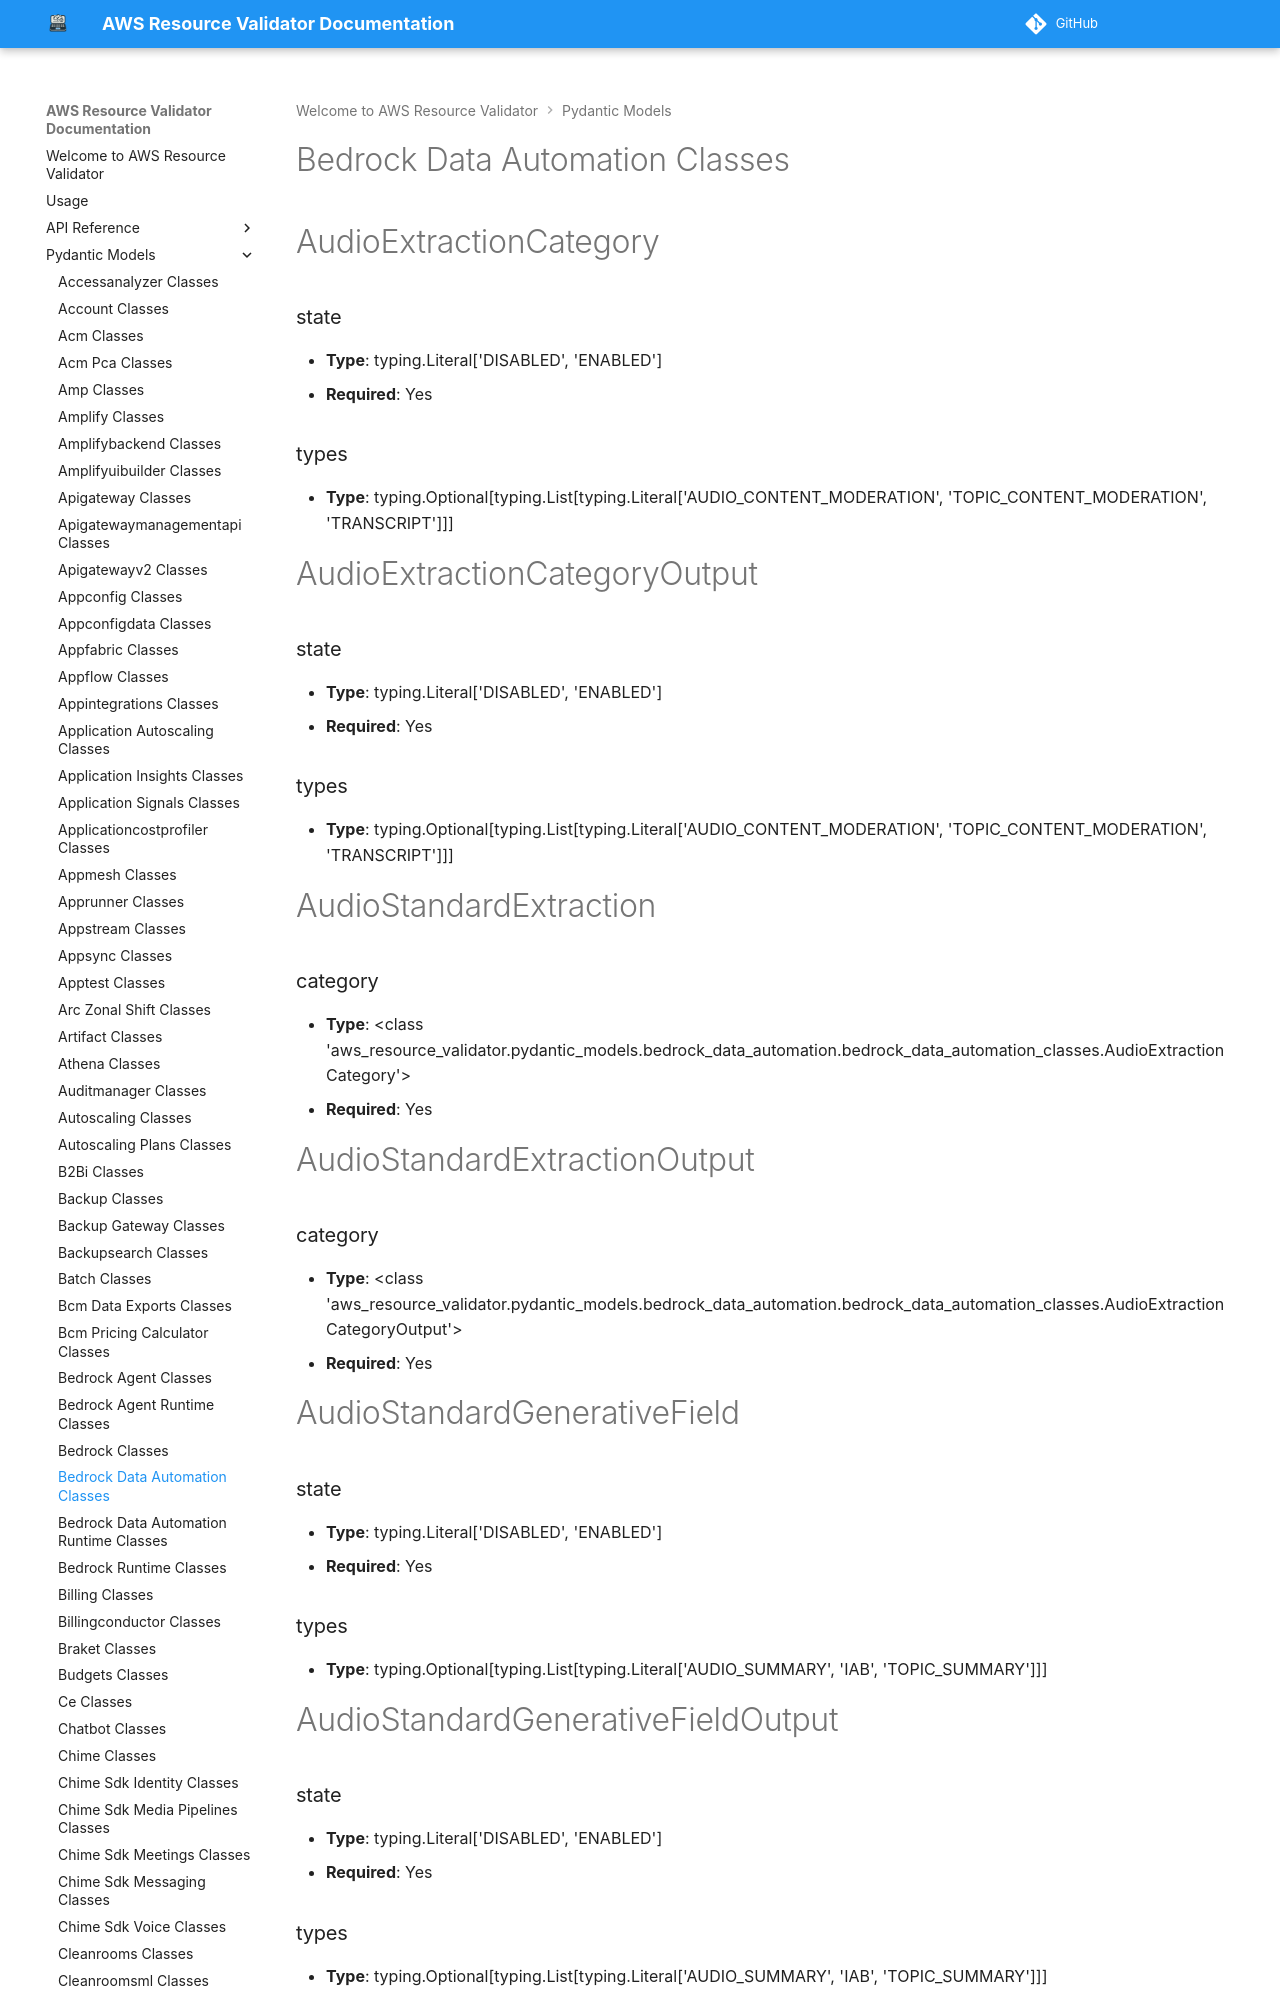

repository: CoreOxide/aws_resource_validator · page: pydantic_models/bedrock_data_automation_classes/index.html · generator: mkdocs

# Bedrock Data Automation Classes

# AudioExtractionCategory

### state
- **Type**: typing.Literal['DISABLED', 'ENABLED']
- **Required**: Yes

### types
- **Type**: typing.Optional[typing.List[typing.Literal['AUDIO_CONTENT_MODERATION', 'TOPIC_CONTENT_MODERATION', 'TRANSCRIPT']]]


# AudioExtractionCategoryOutput

### state
- **Type**: typing.Literal['DISABLED', 'ENABLED']
- **Required**: Yes

### types
- **Type**: typing.Optional[typing.List[typing.Literal['AUDIO_CONTENT_MODERATION', 'TOPIC_CONTENT_MODERATION', 'TRANSCRIPT']]]


# AudioStandardExtraction

### category
- **Type**: <class 'aws_resource_validator.pydantic_models.bedrock_data_automation.bedrock_data_automation_classes.AudioExtractionCategory'>
- **Required**: Yes


# AudioStandardExtractionOutput

### category
- **Type**: <class 'aws_resource_validator.pydantic_models.bedrock_data_automation.bedrock_data_automation_classes.AudioExtractionCategoryOutput'>
- **Required**: Yes


# AudioStandardGenerativeField

### state
- **Type**: typing.Literal['DISABLED', 'ENABLED']
- **Required**: Yes

### types
- **Type**: typing.Optional[typing.List[typing.Literal['AUDIO_SUMMARY', 'IAB', 'TOPIC_SUMMARY']]]


# AudioStandardGenerativeFieldOutput

### state
- **Type**: typing.Literal['DISABLED', 'ENABLED']
- **Required**: Yes

### types
- **Type**: typing.Optional[typing.List[typing.Literal['AUDIO_SUMMARY', 'IAB', 'TOPIC_SUMMARY']]]


# AudioStandardOutputConfiguration
